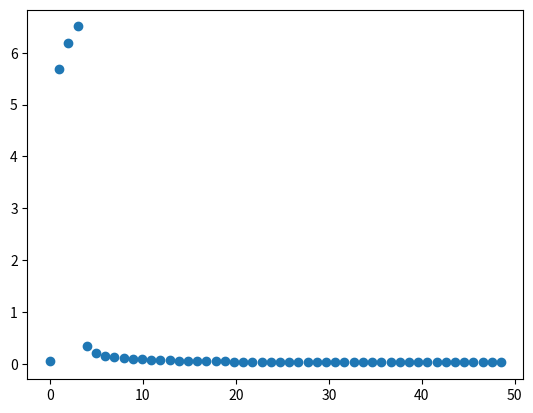

Python code for this plot: (Note: this script raises an exception after producing the figure.)
import numpy as np
import matplotlib.pyplot as plt
from typing import Union
from scipy.fft import fft, ifft


def consolidation(cv: float, amps: np.ndarray[Union[float, int], "2"], angular_frequency: Union[int, float],
                  z_grid: np.ndarray[float, "n_depths"], time_grid: np.ndarray[float, "n_times"], n_terms: int = 1_000,
                  eta: float = 1.):

    amps = amps if amps.ndim > 1 else np.expand_dims(amps, axis=0)

    H = z_grid.max()
    A, B = np.hsplit(amps, 2)

    j_grid = np.expand_dims(np.arange(1, n_terms+1), axis=(0, 1))
    time_grid = np.expand_dims(time_grid, axis=(0, -1))
    z_grid = np.expand_dims(z_grid, axis=(1, 2))

    T_v = cv * time_grid / H ** 2

    theta = eta * cv / (angular_frequency * H ** 2)

    chi = (2 * j_grid - 1) * np.pi / 2

    Y_j = (A + B * theta * chi ** 2) * (np.cos(angular_frequency * time_grid) - np.exp(-eta * chi ** 2 * T_v)) - \
          (A * theta * chi ** 2 - B) * np.sin(angular_frequency * time_grid)

    sum_arg = (-1) ** j_grid * Y_j * np.cos(chi * z_grid / H) / (chi + theta ** 2 * chi ** 5)

    u = - 2 * eta * np.sum(sum_arg, axis=-1)

    return u


def DFT(x):
    N = x.size
    n = np.arange(N)
    k = n.reshape((N, 1))

    e = np.exp(-2j * np.pi * k * n / N)
    X_k = np.zeros_like(k, dtype=np.complex128)
    for row in n:
        for col in n:
            X_k[row] += e[row, col] * x[col]
    return X_k


if __name__ == "__main__":

    time_grid = np.linspace(0, 1, 100)

    load_amplitudes = np.c_[np.arange(1, 4), np.arange(11, 14)]
    load_frequency = np.arange(1, 4)
    load_angular_frequency = 2 * np.pi * load_frequency
    sigmas = (load_amplitudes[:, 0] * np.cos(load_angular_frequency * time_grid[:, np.newaxis])+
              load_amplitudes[:, 1] * np.sin(load_angular_frequency * time_grid[:, np.newaxis]))
    sigmas = sigmas.sum(axis=1)

    # X_k = DFT(sigmas)
    # N = X_k.size
    # n = np.arange(N)
    # interval = time_grid[1] - time_grid[0]
    # rate = 1 / interval
    # T = N / rate
    # freq = n / T
    #
    # n_oneside = N // 2
    # freq = freq[:n_oneside]
    # X_k = X_k[:n_oneside] / n_oneside
    #
    # amps = np.abs(X_k).squeeze()
    # idx = np.argsort(amps)[::-1]
    # freq = freq[idx]
    # amps = amps[idx]
    # cum_amps = np.cumsum(amps) / amps.sum()
    # idx = cum_amps <= 0.95
    # amps = amps[idx]
    # freq = freq[idx]

    # AA = amps[:, None] * np.sin(freq[:, None]*time_grid)
    # AAA = AA.sum(0)


    N = sigmas.size
    dt = time_grid[1] - time_grid[0]
    n_oneside = N // 2
    amps = np.fft.fft(sigmas) * dt
    amps = np.abs(amps[:n_oneside])
    freq = np.fft.fftfreq(N, dt)
    freq = freq[:n_oneside]

    fig = plt.figure()
    plt.scatter(freq, amps)
    plt.close()
    fig.savefig(r"results/fourrier_load_height.png")


    h = 1
    cv = 1.7e-8
    z_grid = np.linspace(0, h, 1_000)

    A = np.c_[amps, freq]

    # u = consolidation(
    #     cv=cv,
    #     amplitudes=np.asarray([A, B]),
    #     angular_frequency=load_angular_frequency,
    #     z_grid=z_grid,
    #     time_grid=time_grid,
    # )

    # fig, axs = plt.subplots(2, 1, sharex=True, sharey=False)
    # axs[0].plot(time_grid, sigmas)
    # # axs[0].plot(time_grid, AAA)
    # # axs[0].set_xlabel("Time [s]", fontsize=12)
    # # axs[0].set_ylabel("Load [kPa]", fontsize=12)
    # # axs[0].grid()
    # # contourf_ = axs[1].contourf(time_grid, z_grid.squeeze()/z_grid.max(), u/load_amplitude)
    # # cbar = fig.colorbar(contourf_)
    # # cbar.ax.get_yaxis().labelpad = 15
    # # cbar.ax.set_ylabel("Overpressure/Amplitude [-]", rotation=270)
    # # axs[1].set_xlabel("Time [s]", fontsize=12)
    # # axs[1].set_ylabel("z/H [-]", fontsize=12)
    # # axs[1].grid()
    # plt.close()
    # fig.savefig(r"results/fourrier_load_timelines.png")

    # fig = plt.figure()
    # plt.plot(np.abs(u).max(axis=1)/load_amplitude, z_grid.squeeze()/z_grid.max())
    # plt.xlabel("Overpressure/Amplitude [-]", fontsize=12)
    # plt.ylabel("z/H [-]", fontsize=12)
    # plt.grid()
    # plt.close()
    # fig.savefig(r"results/fourrier_load_height.png")


    
